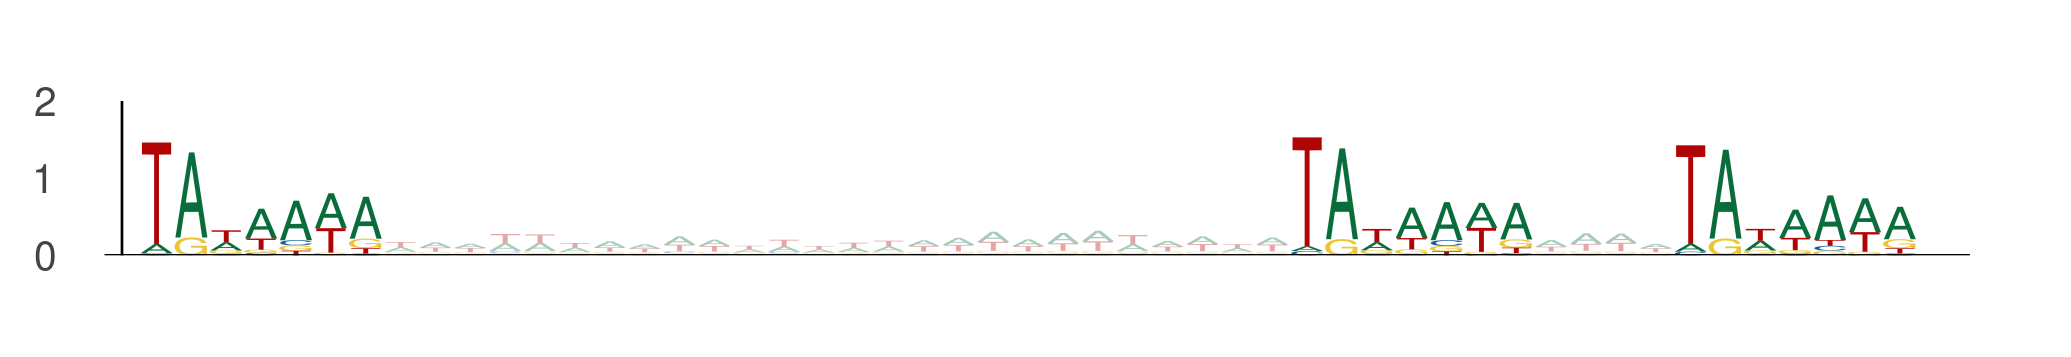

Data behind this chart, as committed beside it:
seq_index, start_position, end_position, is_reversed_complement
5857, 80, 87, 0
5857, 113, 120, 0
5857, 124, 131, 0
13270, 83, 90, 0
13270, 116, 123, 0
13270, 127, 134, 0
5977, 92, 99, 0
5977, 125, 132, 0
5977, 136, 143, 0
6542, 57, 64, 0
6542, 90, 97, 0
6542, 101, 108, 0
4104, 34, 41, 0
4104, 67, 74, 0
4104, 78, 85, 0
6763, 23, 30, 0
6763, 56, 63, 0
6763, 67, 74, 0
6152, 88, 95, 0
6152, 121, 128, 0
6152, 132, 139, 0
4002, 107, 114, 0
4002, 140, 147, 0
4002, 151, 158, 0
8089, 6, 13, 0
8089, 39, 46, 0
8089, 50, 57, 0
9208, 14, 21, 0
9208, 47, 54, 0
9208, 58, 65, 0
7974, 9, 16, 0
7974, 42, 49, 0
7974, 53, 60, 0
5712, 84, 91, 0
5712, 117, 124, 0
5712, 128, 135, 0
7222, 20, 27, 0
7222, 53, 60, 0
7222, 64, 71, 0
12558, 13, 20, 0
12558, 46, 53, 0
12558, 57, 64, 0
13444, 68, 75, 0
13444, 101, 108, 0
13444, 112, 119, 0
4317, 34, 41, 0
4317, 67, 74, 0
4317, 78, 85, 0
13458, 48, 55, 0
13458, 81, 88, 0
13458, 92, 99, 0
13827, 49, 56, 0
13827, 82, 89, 0
13827, 93, 100, 0
7704, 111, 118, 0
7704, 144, 151, 0
7704, 155, 162, 0
8460, 94, 101, 0
8460, 127, 134, 0
8460, 138, 145, 0
... 750 more rows
